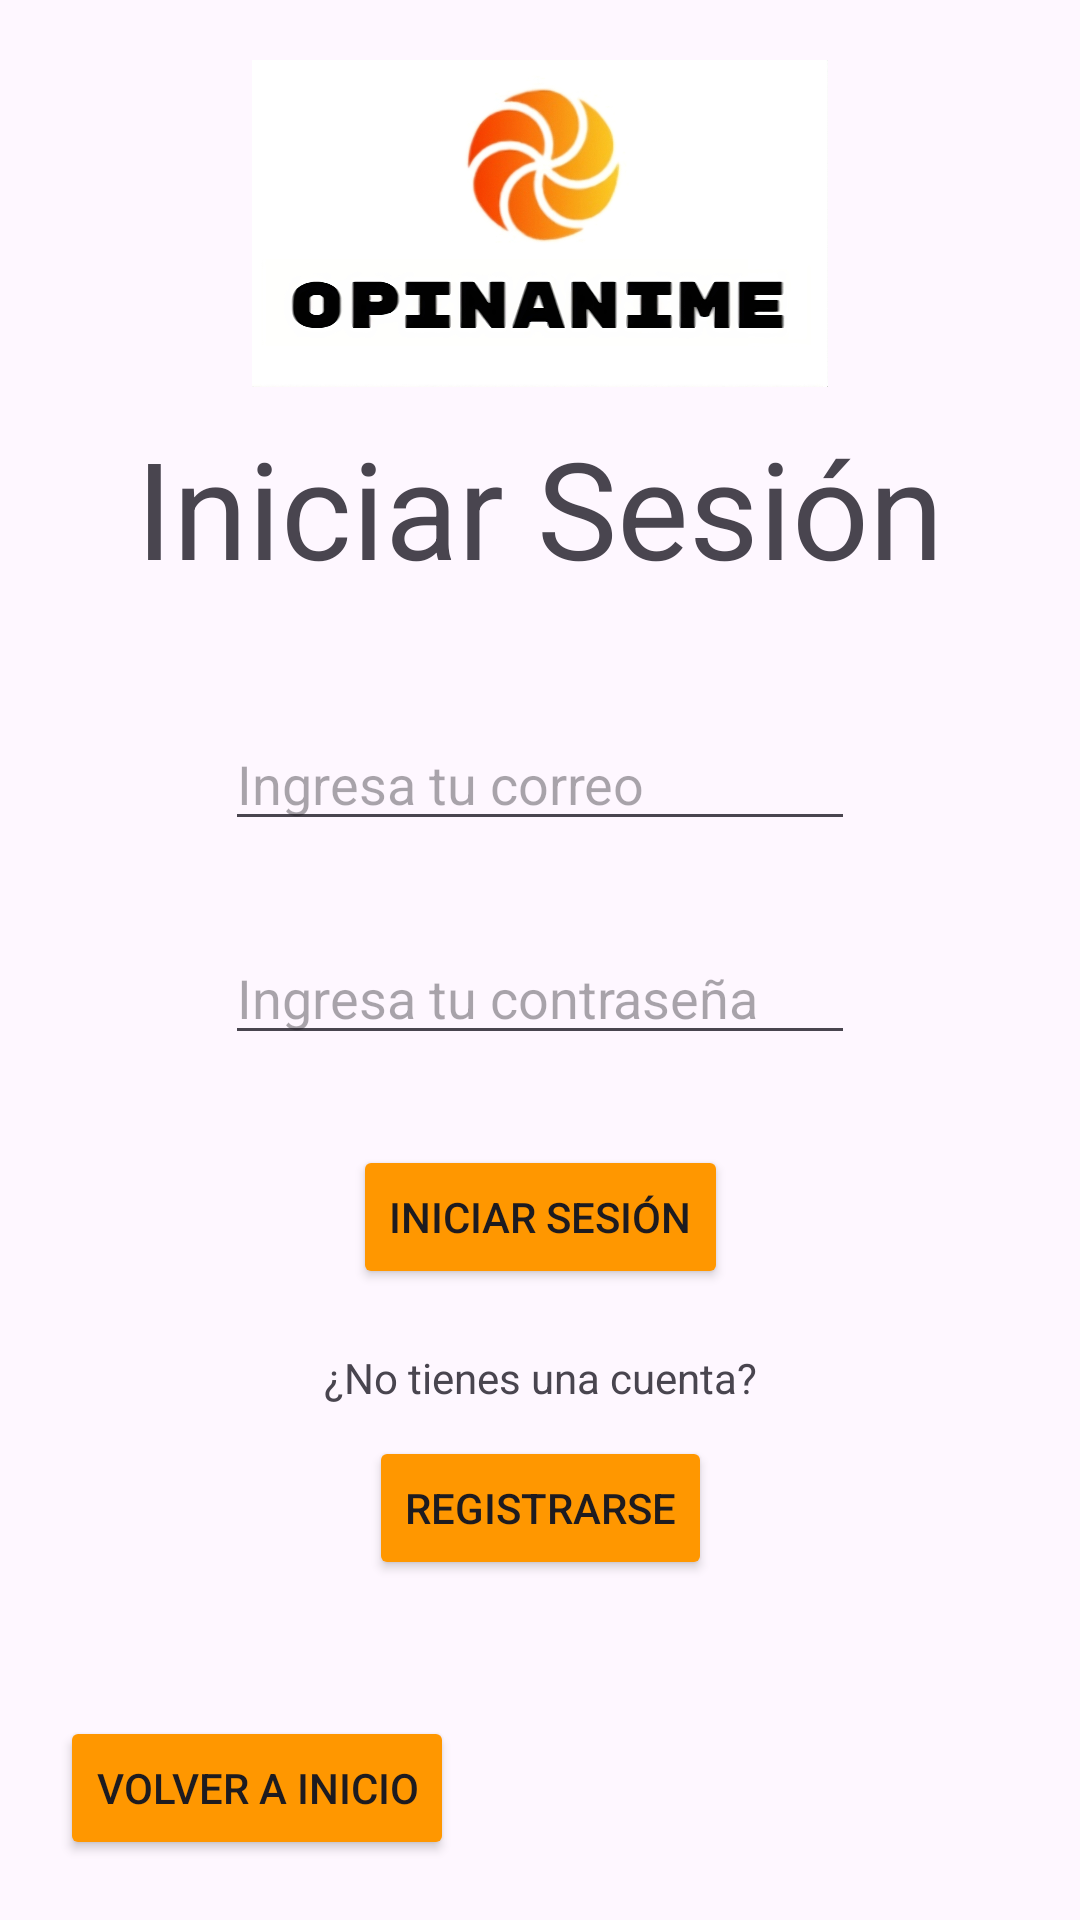

Produce the Android XML layout that renders to this screen, including the resource entries it uses.
<!-- AndroidManifest.xml: application theme Theme.OpinAnime -->
<!-- res/layout/activity_main.xml -->
<?xml version="1.0" encoding="utf-8"?>
<androidx.constraintlayout.widget.ConstraintLayout xmlns:android="http://schemas.android.com/apk/res/android"
    xmlns:app="http://schemas.android.com/apk/res-auto"
    xmlns:tools="http://schemas.android.com/tools"
    android:layout_width="match_parent"
    android:layout_height="match_parent"
    tools:context=".MainActivity">

    <TextView
        android:id="@+id/textView"
        android:layout_width="wrap_content"
        android:layout_height="wrap_content"
        android:layout_marginTop="10dp"
        android:text="Iniciar Sesión"
        android:textAppearance="@style/TextAppearance.AppCompat.Display2"
        app:layout_constraintEnd_toEndOf="parent"
        app:layout_constraintStart_toStartOf="parent"
        app:layout_constraintTop_toBottomOf="@+id/imageView"
        tools:ignore="MissingConstraints" />

    <EditText
        android:id="@+id/txtCorreoi"
        android:layout_width="wrap_content"
        android:layout_height="wrap_content"
        android:layout_marginTop="40dp"
        android:ems="10"
        android:hint="Ingresa tu correo"
        android:inputType="textEmailAddress"
        app:layout_constraintEnd_toEndOf="parent"
        app:layout_constraintStart_toStartOf="parent"
        app:layout_constraintTop_toBottomOf="@+id/textView"
        tools:ignore="MissingConstraints" />

    <EditText
        android:id="@+id/txtContrasenai"
        android:layout_width="wrap_content"
        android:layout_height="wrap_content"
        android:layout_marginTop="30dp"
        android:ems="10"
        android:hint="Ingresa tu contraseña"
        android:inputType="textPassword"
        app:layout_constraintEnd_toEndOf="parent"
        app:layout_constraintStart_toStartOf="parent"
        app:layout_constraintTop_toBottomOf="@+id/txtCorreoi"
        tools:ignore="MissingConstraints" />

    <TextView
        android:id="@+id/textView3"
        android:layout_width="wrap_content"
        android:layout_height="wrap_content"
        android:layout_marginTop="20dp"
        android:text="¿No tienes una cuenta?"
        app:layout_constraintEnd_toEndOf="parent"
        app:layout_constraintStart_toStartOf="parent"
        app:layout_constraintTop_toBottomOf="@+id/btn_iniciar"
        tools:ignore="MissingConstraints" />

    <Button
        android:id="@+id/btn_iniciar"
        android:layout_width="wrap_content"
        android:layout_height="wrap_content"
        android:layout_marginTop="30dp"
        android:backgroundTint="@color/naranja"
        android:onClick="iniciar"
        android:text="Iniciar sesión"
        app:layout_constraintEnd_toEndOf="parent"
        app:layout_constraintStart_toStartOf="parent"
        app:layout_constraintTop_toBottomOf="@+id/txtContrasenai"
        tools:ignore="MissingConstraints" />

    <Button
        android:id="@+id/btn_registro"
        android:layout_width="wrap_content"
        android:layout_height="wrap_content"
        android:layout_marginTop="10dp"
        android:backgroundTint="@color/naranja"
        android:onClick="registro"
        android:text="Registrarse"
        app:layout_constraintEnd_toEndOf="parent"
        app:layout_constraintStart_toStartOf="parent"
        app:layout_constraintTop_toBottomOf="@+id/textView3"
        tools:ignore="MissingConstraints" />

    <ImageView
        android:id="@+id/imageView"
        android:layout_width="192dp"
        android:layout_height="109dp"
        android:layout_marginTop="20dp"
        app:layout_constraintEnd_toEndOf="parent"
        app:layout_constraintStart_toStartOf="parent"
        app:layout_constraintTop_toTopOf="parent"
        app:srcCompat="@drawable/logo" />

    <Button
        android:id="@+id/Btnvolverinicio"
        android:layout_width="wrap_content"
        android:layout_height="wrap_content"
        android:layout_marginStart="20dp"
        android:layout_marginBottom="20dp"
        android:backgroundTint="@color/naranja"
        android:text="Volver a Inicio"
        app:layout_constraintBottom_toBottomOf="parent"
        app:layout_constraintStart_toStartOf="parent"
        tools:ignore="MissingConstraints" />

    <Button
        android:id="@+id/btninvitado"
        android:layout_width="wrap_content"
        android:layout_height="wrap_content"
        android:layout_marginTop="130dp"
        android:layout_marginEnd="20dp"
        android:backgroundTint="@color/naranja"
        android:text="Modo invitado"
        app:layout_constraintEnd_toEndOf="parent"
        app:layout_constraintTop_toBottomOf="@+id/btn_registro" />

</androidx.constraintlayout.widget.ConstraintLayout>
<!-- resources referenced by this layout -->
<resources>
  <color name="naranja">#FF9700</color>
  <!-- drawable logo: png bitmap (drawable, 872072 bytes) -->
  <style name="Theme.OpinAnime" parent="Base.Theme.OpinAnime" />
  <style name="Base.Theme.OpinAnime" parent="Theme.Material3.DayNight.NoActionBar">
  
      </style>
</resources>
